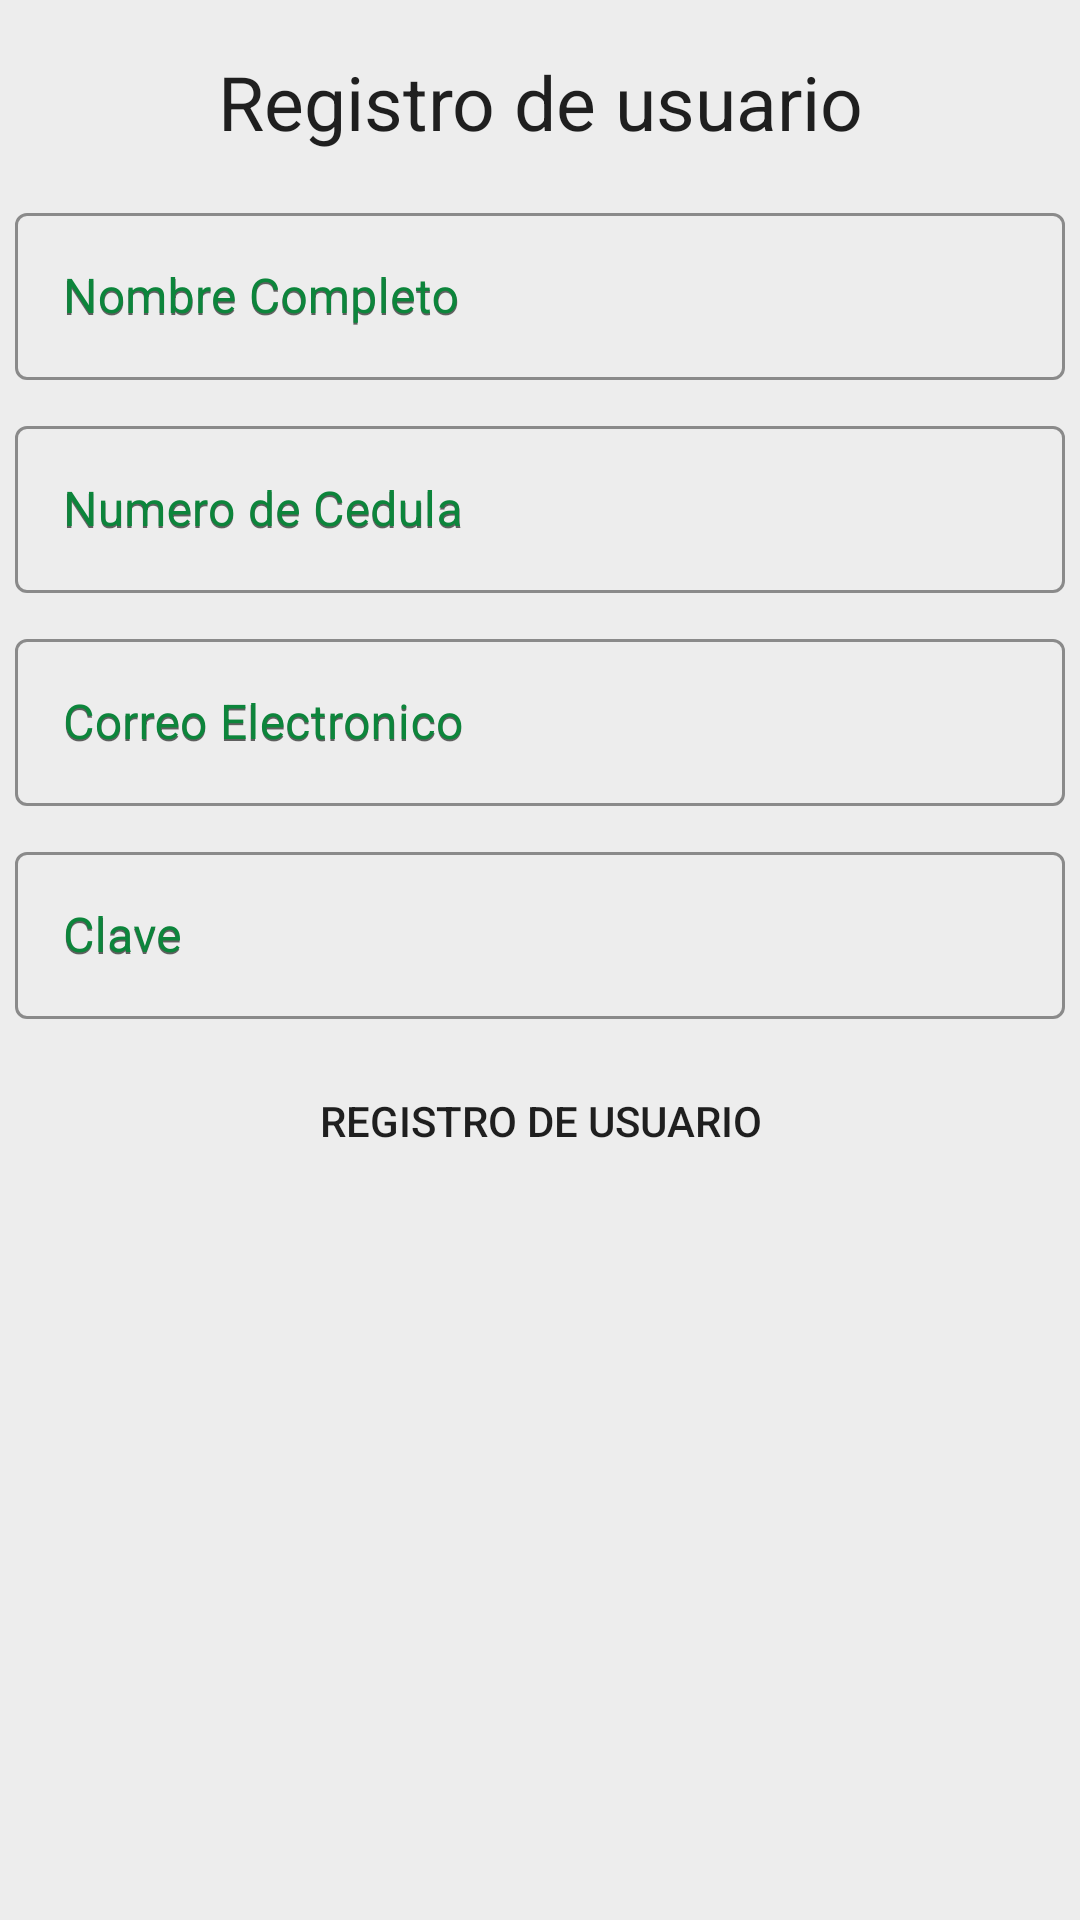

This screen was rendered from an Android layout file. Write that file and the resources it references.
<!-- AndroidManifest.xml: application theme Theme.BancoApp_Mejorado -->
<!-- res/layout/content_register.xml -->
<?xml version="1.0" encoding="utf-8"?>
<androidx.core.widget.NestedScrollView xmlns:android="http://schemas.android.com/apk/res/android"
    xmlns:app="http://schemas.android.com/apk/res-auto"
    xmlns:card_view="http://schemas.android.com/tools"
    android:padding="2dp"
    android:background="@color/lightgray"
    android:layout_width="match_parent"
    android:layout_height="match_parent">

    <TableLayout
        android:layout_width="match_parent"
        android:layout_height="606dp">

        <TableRow android:layout_height="match_parent">

            <Space
                android:layout_width="match_parent"
                android:layout_height="15sp" />
        </TableRow>
        //-------------------------------------------------------------------
        <TableRow
            android:layout_width="match_parent"
            android:layout_height="match_parent"
            android:gravity="center">

            <TextView
                style="@style/Widget.AppCompat.TextView.SpinnerItem"
                android:layout_width="350dp"
                android:layout_height="match_parent"
                android:gravity="center"
                android:text="@string/regist"
                android:textSize="25sp" />
        </TableRow>
        //---------------------------------------------------------------------
        <TableRow
            android:layout_width="match_parent"
            android:layout_height="match_parent" >

            <Space
                android:layout_width="match_parent"
                android:layout_height="15sp" />
        </TableRow>
        //----------------------------------------------------
        <TableRow
            android:layout_width="30sp"
            android:layout_height="match_parent"
            android:gravity="center">

            <LinearLayout
                android:layout_width="30sp"
                android:layout_height="match_parent"
                android:gravity="center"

                android:orientation="horizontal">

                <com.google.android.material.textfield.TextInputLayout
                    android:id="@+id/nombre_completo_usuario"
                    style="@style/Widget.MaterialComponents.TextInputLayout.OutlinedBox"
                    android:layout_width="match_parent"
                    android:layout_height="wrap_content"

                    android:hint="@string/nom_comple"
                    android:textColorHint="@color/colorPrimary"
                    app:boxStrokeColor="@color/colorPrimary">

                    <com.google.android.material.textfield.TextInputEditText
                        android:layout_width="match_parent"
                        android:textColor="@color/black"
                        android:layout_height="wrap_content"
                        android:hint="@string/nom_comple" />
                </com.google.android.material.textfield.TextInputLayout>


            </LinearLayout>


        </TableRow>
        //------------------------------------------------------------------------


        //----------------------------------------------------------------
        <TableRow
            android:layout_width="match_parent"
            android:layout_height="wrap_content" >

            <Space
                android:layout_width="wrap_content"
                android:layout_height="10sp" />
        </TableRow>

        <TableRow
            android:layout_width="30sp"
            android:layout_height="match_parent"
            android:gravity="center">

            <LinearLayout
                android:layout_width="30sp"
                android:layout_height="match_parent"
                android:gravity="center"

                android:orientation="horizontal">

                <com.google.android.material.textfield.TextInputLayout
                    android:id="@+id/regitro_cc"
                    style="@style/Widget.MaterialComponents.TextInputLayout.OutlinedBox"
                    android:layout_width="match_parent"
                    android:layout_height="wrap_content"

                    android:hint="@string/cedula"
                    android:textColorHint="@color/colorPrimary"
                    app:boxStrokeColor="@color/colorPrimary">

                    <com.google.android.material.textfield.TextInputEditText
                        android:layout_width="match_parent"
                        android:textColor="@color/black"
                        android:layout_height="wrap_content"
                        android:hint="@string/cedula"
                        android:inputType="number"/>
                </com.google.android.material.textfield.TextInputLayout>


            </LinearLayout>


        </TableRow>

        //----------------------------------------------------------------
        <TableRow
            android:layout_width="match_parent"
            android:layout_height="match_parent" >

            <Space
                android:layout_width="wrap_content"
                android:layout_height="10sp" />
        </TableRow>
        //--------------------------------------------------------------------------------------------------

        <TableRow
            android:layout_width="20sp"
            android:layout_height="match_parent"
            android:gravity="center">

            <LinearLayout
                android:layout_width="match_parent"
                android:layout_height="match_parent"
                android:orientation="horizontal">


                <com.google.android.material.textfield.TextInputLayout
                    android:id="@+id/registro_email"
                    style="@style/Widget.MaterialComponents.TextInputLayout.OutlinedBox"
                    android:layout_width="match_parent"
                    android:layout_height="wrap_content"

                    android:hint="@string/email"
                    android:textColorHint="@color/colorPrimary"
                    app:boxStrokeColor="@color/colorPrimary">

                    <com.google.android.material.textfield.TextInputEditText
                        android:layout_width="match_parent"
                        android:textColor="@color/black"
                        android:layout_height="wrap_content"
                        android:hint="@string/email" />
                </com.google.android.material.textfield.TextInputLayout>

            </LinearLayout>
        </TableRow>

        //-----------------------------------------------------------------------------------
        <TableRow
            android:layout_width="match_parent"
            android:layout_height="match_parent" >

            <Space
                android:layout_width="wrap_content"
                android:layout_height="10sp" />
        </TableRow>
        //------------------------------------------------------------------------
        <TableRow
            android:layout_width="20sp"
            android:layout_height="match_parent"
            android:gravity="center">

            <LinearLayout
                android:layout_width="match_parent"
                android:layout_height="match_parent"
                android:orientation="horizontal">

                <com.google.android.material.textfield.TextInputLayout
                    android:id="@+id/registro_clave"
                    style="@style/Widget.MaterialComponents.TextInputLayout.OutlinedBox"
                    android:layout_width="match_parent"
                    android:layout_height="wrap_content"

                    android:hint="@string/pass"
                    android:textColorHint="@color/colorPrimary"
                    app:boxStrokeColor="@color/colorPrimary">

                    <com.google.android.material.textfield.TextInputEditText
                        android:layout_width="match_parent"
                        android:textColor="@color/black"
                        android:layout_height="wrap_content"
                        android:hint="@string/pass"
                        android:inputType="textPassword"/>
                </com.google.android.material.textfield.TextInputLayout>
            </LinearLayout>
        </TableRow>
        //-------------------------------------------------------------------------------------
        <TableRow
            android:layout_width="match_parent"
            android:layout_height="match_parent" >

            <Space
                android:layout_width="wrap_content"
                android:layout_height="10sp" />
        </TableRow>
        //------------------------------------------------------------------------
        <TableRow
            android:layout_width="match_parent"
            android:gravity="center"
            android:layout_height="match_parent" >

            <Button

                android:id="@+id/registro_bt"
                android:layout_width="120sp"
                android:layout_height="wrap_content"
                android:gravity="center"
                android:background="@drawable/border_bg"
                android:text="@string/regist"
                />
        </TableRow>

    </TableLayout>

</androidx.core.widget.NestedScrollView>
<!-- resources referenced by this layout -->
<resources>
  <color name="black">#FF000000</color>
  <color name="colorPrimary">#0c853b</color>
  <color name="lightgray">#ededed</color>
  <string name="cedula">Numero de Cedula </string>
  <string name="email">Correo Electronico</string>
  <string name="nom_comple">Nombre Completo</string>
  <string name="pass">Clave</string>
  <string name="regist">Registro de usuario</string>
  <style name="Theme.BancoApp_Mejorado" parent="Theme.MaterialComponents.DayNight.DarkActionBar">
          
          <item name="colorPrimary">@color/colorPrimary</item>
          <item name="colorPrimaryVariant">@color/colorPrimaryDark</item>
          <item name="colorOnPrimary">@color/white</item>
  
          
          <item name="android:statusBarColor" tools:targetApi="l">?attr/colorPrimaryVariant</item>
          
      </style>
  <color name="colorPrimaryDark">#04662c</color>
  <color name="white">#FFFFFFFF</color>
</resources>
